Run: headless pygame with SDL's dummy video driver; simulated clock (each Clock.tick advances the game by its frame time, no real sleeping); random seed 0; keys injected as events and as key.get_pressed() state; no mouse input.
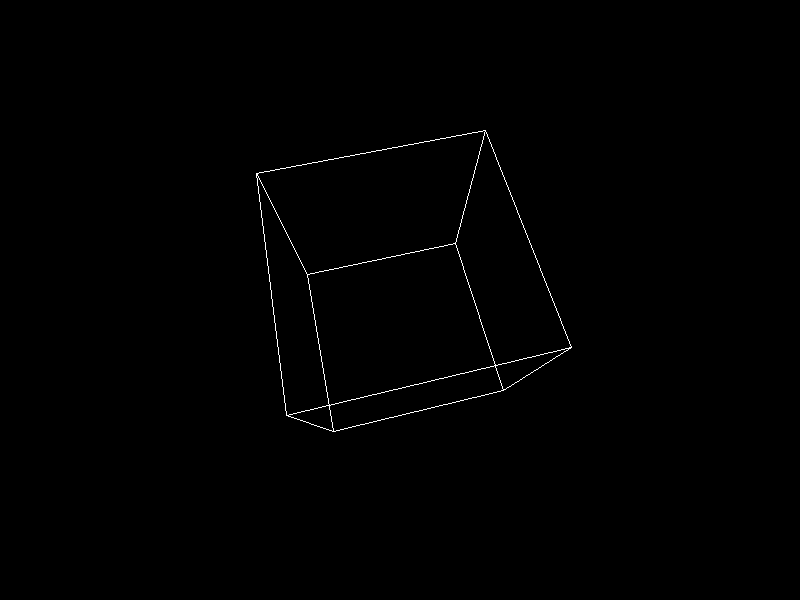
Frame 1 of 4 · flips 1–60 · no input
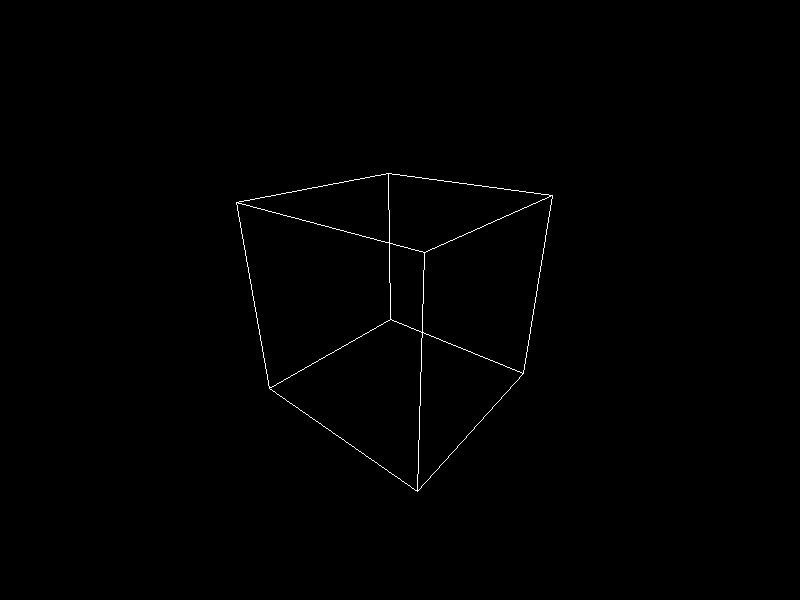
Frame 2 of 4 · flips 61–180 · tapped SPACE, RETURN · held RIGHT (→), D
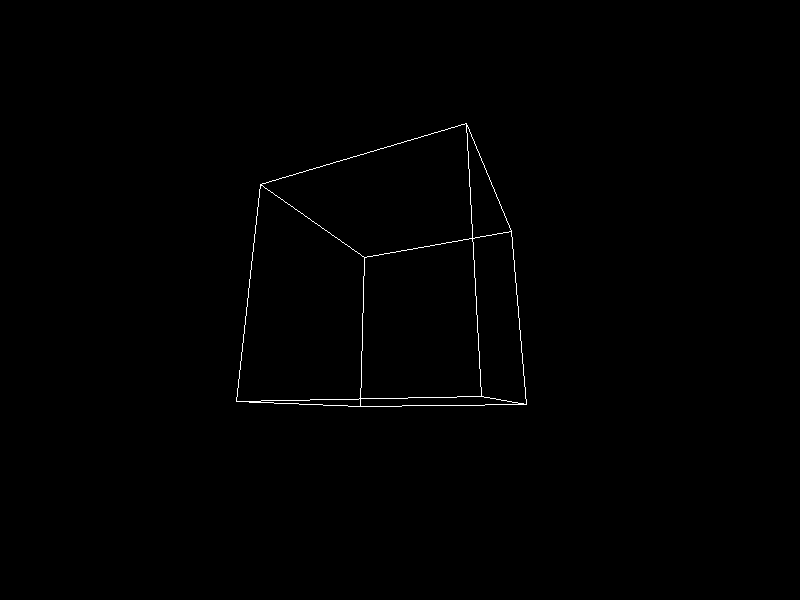
Frame 3 of 4 · flips 181–300 · held DOWN (↓), S
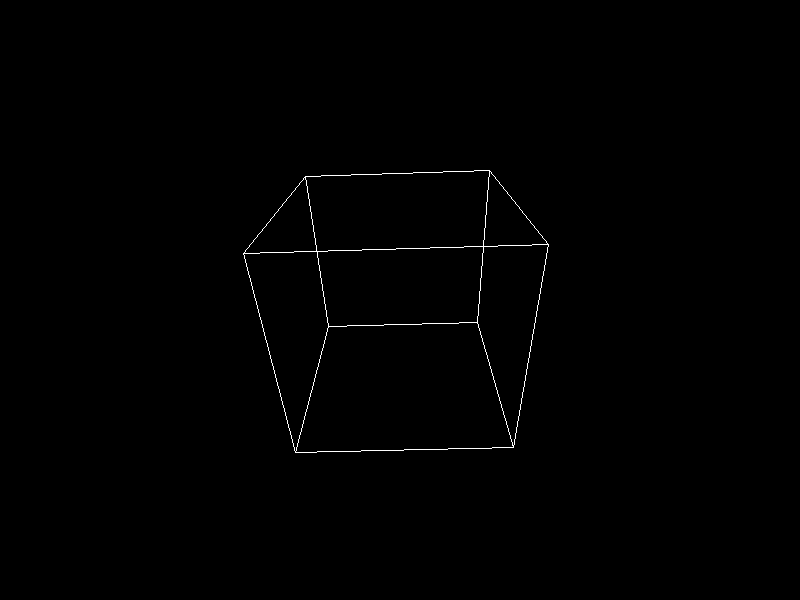
Frame 4 of 4 · flips 301–420 · held LEFT (←), A, UP (↑), W

The pygame program that drew these frames:

import pygame
import math

pygame.init()

# Screen setup
width, height = 800, 600
screen = pygame.display.set_mode((width, height))
pygame.display.set_caption("3D Cube in Pygame")
clock = pygame.time.Clock()

# Cube vertices and edges
vertices = [
    [100, 100, 100],
    [100, 100, -100],
    [100, -100, -100],
    [100, -100, 100],
    [-100, 100, 100],
    [-100, 100, -100],
    [-100, -100, -100],
    [-100, -100, 100]
]

edges = [
    (0, 1),
    (1, 2),
    (2, 3),
    (3, 0),
    (0, 4),
    (1, 5),
    (2, 6),
    (3, 7),
    (4, 5),
    (5, 6),
    (6, 7),
    (7, 4)
]

def project(x, y, z, scale, angle_x, angle_y):
    # Rotation in 3D
    x1 = x * math.cos(angle_y) - z * math.sin(angle_y)
    z1 = x * math.sin(angle_y) + z * math.cos(angle_y)
    y1 = y * math.cos(angle_x) - z1 * math.sin(angle_x)
    z1 = y * math.sin(angle_x) + z1 * math.cos(angle_x)
    
    # Perspective projection (assuming z1 is never -scale)
    x1 = x1 * scale / (z1 + scale)
    y1 = y1 * scale / (z1 + scale)
    
    # Translate to screen position
    x1 += width // 2
    y1 += height // 2
    
    return int(x1), int(y1)

def draw_cube():
    angle_x = 0
    angle_y = 0
    
    while True:
        for event in pygame.event.get():
            if event.type == pygame.QUIT:
                pygame.quit()
                quit()
        
        angle_x += 0.02
        angle_y += 0.03
        
        screen.fill((0, 0, 0))
        
        for edge in edges:
            x1, y1, z1 = vertices[edge[0]]
            x2, y2, z2 = vertices[edge[1]]
            x1, y1 = project(x1, y1, z1, 400, angle_x, angle_y)
            x2, y2 = project(x2, y2, z2, 400, angle_x, angle_y)
            
            pygame.draw.line(screen, (255, 255, 255), (x1, y1), (x2, y2))
        
        pygame.display.update()
        clock.tick(60)

draw_cube()
